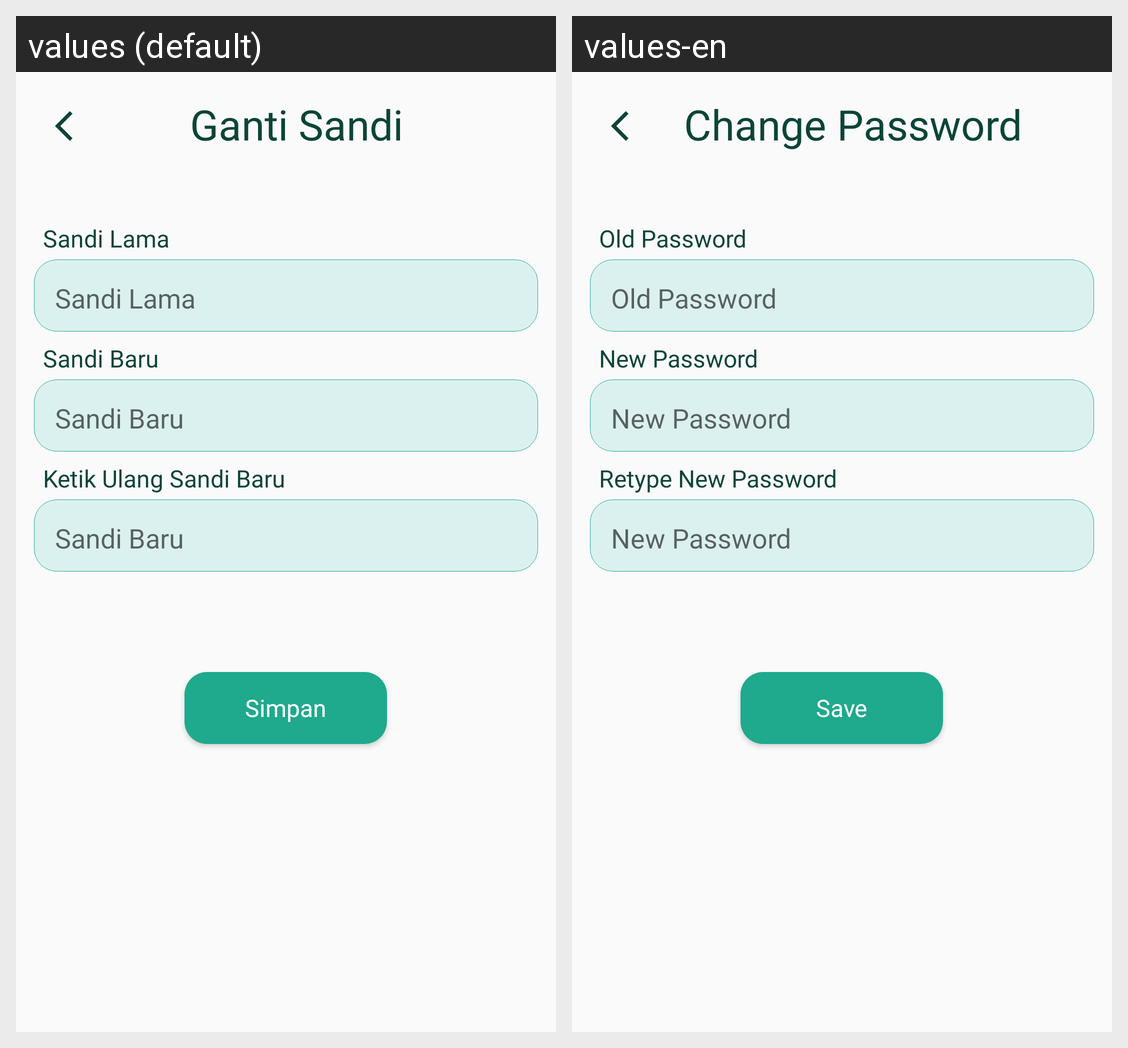

This grid shows one Android layout under two languages. Give, for every string resource on the screen, its name, the default text and each shown locale's text.
Android screen res/layout/fragment_ganti_sandi.xml rendered under 2 locales, left to right: values (default), values-en. Device: Nexus 5 (rendered at 1080×1920; each locale shown at half size, 540×960, under a caption strip naming it); theme Theme.AppProj.
Strings drawn on this screen, with the default value and each locale's value (text and hints the layout hard-codes, and strings that could not be matched under every locale, appear in the picture but are not listed):

ganti_sandi
  values: Ganti Sandi
  values-en: Change Password

sandi_lama
  values: Sandi Lama
  values-en: Old Password

sandi_baru
  values: Sandi Baru
  values-en: New Password

ketik_ulang_sandi_baru
  values: Ketik Ulang Sandi Baru
  values-en: Retype New Password

simpan
  values: Simpan
  values-en: Save
